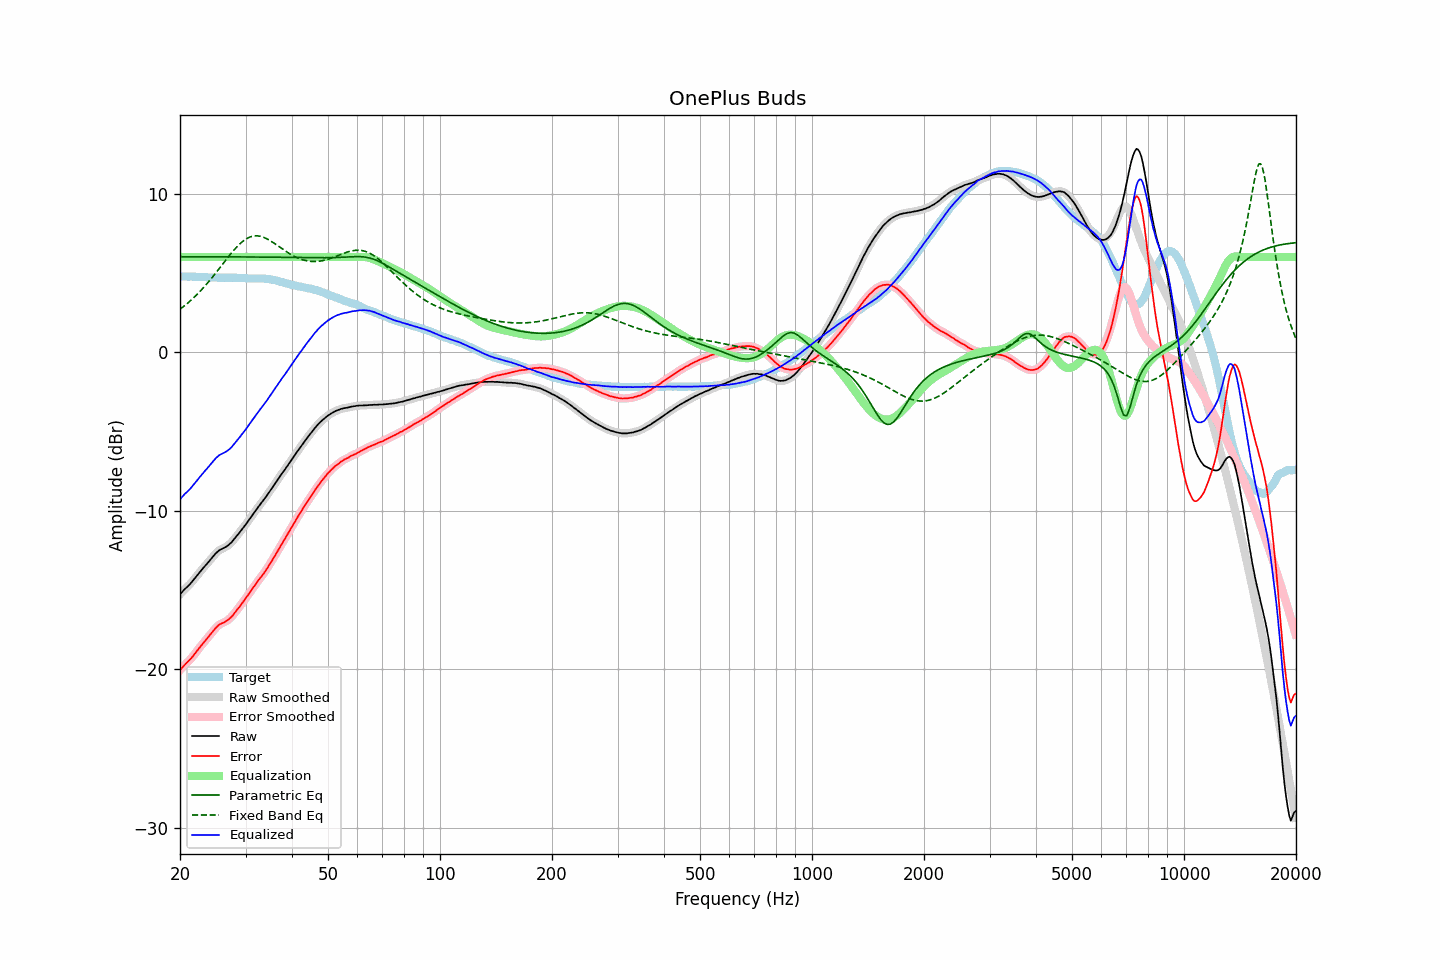

Source data for this figure (header and first rows):
frequency, raw, error, smoothed, error_smoothed, equalization, parametric_eq, fixed_band_eq, equalized_raw, equalized_smoothed, target
20.00, -15.28, -20.06, -15.28, -20.06, 6.00, 6.02, 2.70, -9.28, -9.28, 4.78
20.20, -15.16, -19.94, -15.16, -19.94, 6.00, 6.02, 2.78, -9.16, -9.16, 4.78
20.40, -15.05, -19.83, -15.05, -19.83, 6.00, 6.02, 2.86, -9.05, -9.05, 4.78
20.61, -14.95, -19.72, -14.95, -19.72, 6.00, 6.02, 2.94, -8.95, -8.95, 4.78
20.81, -14.85, -19.62, -14.85, -19.62, 6.00, 6.02, 3.02, -8.85, -8.85, 4.76
21.02, -14.75, -19.52, -14.76, -19.52, 6.00, 6.02, 3.11, -8.75, -8.76, 4.76
21.23, -14.66, -19.43, -14.65, -19.42, 6.00, 6.02, 3.20, -8.66, -8.65, 4.76
21.44, -14.54, -19.32, -14.54, -19.31, 6.00, 6.02, 3.29, -8.54, -8.54, 4.77
21.66, -14.42, -19.19, -14.43, -19.19, 6.00, 6.02, 3.38, -8.42, -8.43, 4.76
21.87, -14.30, -19.06, -14.30, -19.06, 6.00, 6.02, 3.48, -8.30, -8.30, 4.76
22.09, -14.17, -18.92, -14.17, -18.93, 6.00, 6.02, 3.58, -8.17, -8.17, 4.75
22.31, -14.04, -18.79, -14.04, -18.79, 6.00, 6.02, 3.68, -8.04, -8.04, 4.75
22.54, -13.92, -18.66, -13.92, -18.66, 6.00, 6.02, 3.78, -7.92, -7.92, 4.74
22.76, -13.79, -18.53, -13.79, -18.53, 6.00, 6.02, 3.89, -7.79, -7.79, 4.74
22.99, -13.67, -18.41, -13.67, -18.41, 6.00, 6.01, 4.00, -7.67, -7.67, 4.74
23.22, -13.55, -18.28, -13.56, -18.29, 6.00, 6.01, 4.11, -7.55, -7.56, 4.73
23.45, -13.44, -18.17, -13.44, -18.17, 6.00, 6.01, 4.23, -7.44, -7.44, 4.73
23.69, -13.33, -18.04, -13.32, -18.04, 6.00, 6.01, 4.34, -7.33, -7.32, 4.72
23.92, -13.20, -17.91, -13.20, -17.92, 6.00, 6.01, 4.46, -7.20, -7.20, 4.71
24.16, -13.08, -17.79, -13.08, -17.79, 6.00, 6.01, 4.58, -7.08, -7.08, 4.71
24.40, -12.96, -17.67, -12.96, -17.67, 6.00, 6.01, 4.71, -6.96, -6.96, 4.71
24.65, -12.84, -17.55, -12.84, -17.55, 6.00, 6.01, 4.83, -6.84, -6.84, 4.71
24.89, -12.72, -17.43, -12.73, -17.43, 6.00, 6.01, 4.96, -6.72, -6.73, 4.71
25.14, -12.62, -17.33, -12.62, -17.32, 6.00, 6.01, 5.09, -6.62, -6.62, 4.70
25.39, -12.53, -17.23, -12.53, -17.23, 6.00, 6.01, 5.22, -6.53, -6.53, 4.69
25.65, -12.46, -17.16, -12.47, -17.16, 6.00, 6.01, 5.35, -6.46, -6.47, 4.69
25.91, -12.41, -17.11, -12.41, -17.11, 6.00, 6.01, 5.48, -6.41, -6.41, 4.69
26.16, -12.36, -17.06, -12.36, -17.06, 6.00, 6.01, 5.61, -6.36, -6.36, 4.70
26.43, -12.31, -17.01, -12.31, -17.01, 6.00, 6.01, 5.74, -6.31, -6.31, 4.70
26.69, -12.25, -16.95, -12.25, -16.95, 6.00, 6.01, 5.87, -6.25, -6.25, 4.70
26.96, -12.18, -16.88, -12.18, -16.88, 6.00, 6.01, 6.00, -6.18, -6.18, 4.70
27.23, -12.09, -16.79, -12.10, -16.80, 6.00, 6.01, 6.13, -6.09, -6.10, 4.70
27.50, -12.00, -16.70, -12.00, -16.69, 6.00, 6.01, 6.25, -6.00, -6.00, 4.70
27.77, -11.88, -16.59, -11.88, -16.58, 6.00, 6.01, 6.37, -5.88, -5.88, 4.70
28.05, -11.75, -16.45, -11.76, -16.45, 6.00, 6.01, 6.49, -5.75, -5.76, 4.69
28.33, -11.63, -16.32, -11.63, -16.32, 6.00, 6.01, 6.60, -5.63, -5.63, 4.69
28.62, -11.51, -16.19, -11.51, -16.19, 6.00, 6.01, 6.71, -5.51, -5.51, 4.68
28.90, -11.38, -16.07, -11.38, -16.06, 6.00, 6.01, 6.81, -5.38, -5.38, 4.69
29.19, -11.25, -15.93, -11.25, -15.93, 6.00, 6.01, 6.90, -5.25, -5.25, 4.68
29.48, -11.12, -15.79, -11.12, -15.79, 6.00, 6.01, 6.98, -5.12, -5.12, 4.67
29.78, -10.98, -15.65, -10.99, -15.65, 6.00, 6.01, 7.06, -4.98, -4.99, 4.67
30.08, -10.86, -15.52, -10.85, -15.51, 6.00, 6.00, 7.13, -4.86, -4.85, 4.66
30.38, -10.72, -15.37, -10.71, -15.37, 6.00, 6.00, 7.19, -4.72, -4.71, 4.65
30.68, -10.57, -15.22, -10.57, -15.22, 6.00, 6.00, 7.24, -4.57, -4.57, 4.65
30.99, -10.42, -15.07, -10.43, -15.08, 6.00, 6.00, 7.28, -4.42, -4.43, 4.65
31.30, -10.28, -14.93, -10.29, -14.93, 6.00, 6.00, 7.31, -4.28, -4.29, 4.65
31.61, -10.14, -14.79, -10.14, -14.79, 6.00, 6.00, 7.33, -4.14, -4.14, 4.64
31.93, -10.01, -14.65, -10.00, -14.65, 6.00, 6.00, 7.33, -4.01, -4.00, 4.64
32.24, -9.86, -14.51, -9.86, -14.51, 6.00, 6.00, 7.34, -3.86, -3.86, 4.65
32.57, -9.72, -14.36, -9.73, -14.37, 6.00, 6.00, 7.32, -3.72, -3.73, 4.64
32.89, -9.59, -14.24, -9.59, -14.24, 6.00, 6.00, 7.31, -3.59, -3.59, 4.65
33.22, -9.46, -14.11, -9.46, -14.10, 6.00, 6.00, 7.28, -3.46, -3.46, 4.64
33.55, -9.33, -13.97, -9.33, -13.97, 6.00, 6.00, 7.24, -3.33, -3.33, 4.64
33.89, -9.19, -13.82, -9.19, -13.82, 6.00, 5.99, 7.20, -3.19, -3.19, 4.63
34.23, -9.05, -13.67, -9.05, -13.67, 6.00, 5.99, 7.15, -3.05, -3.05, 4.62
34.57, -8.90, -13.52, -8.90, -13.51, 6.00, 5.99, 7.10, -2.90, -2.90, 4.61
34.92, -8.75, -13.35, -8.75, -13.35, 6.00, 5.99, 7.04, -2.75, -2.75, 4.59
35.27, -8.61, -13.19, -8.60, -13.18, 6.00, 5.99, 6.98, -2.61, -2.60, 4.59
35.62, -8.45, -13.01, -8.46, -13.02, 6.00, 5.99, 6.91, -2.45, -2.46, 4.55
35.97, -8.31, -12.85, -8.31, -12.85, 6.00, 5.99, 6.84, -2.31, -2.31, 4.54
... 635 more rows
